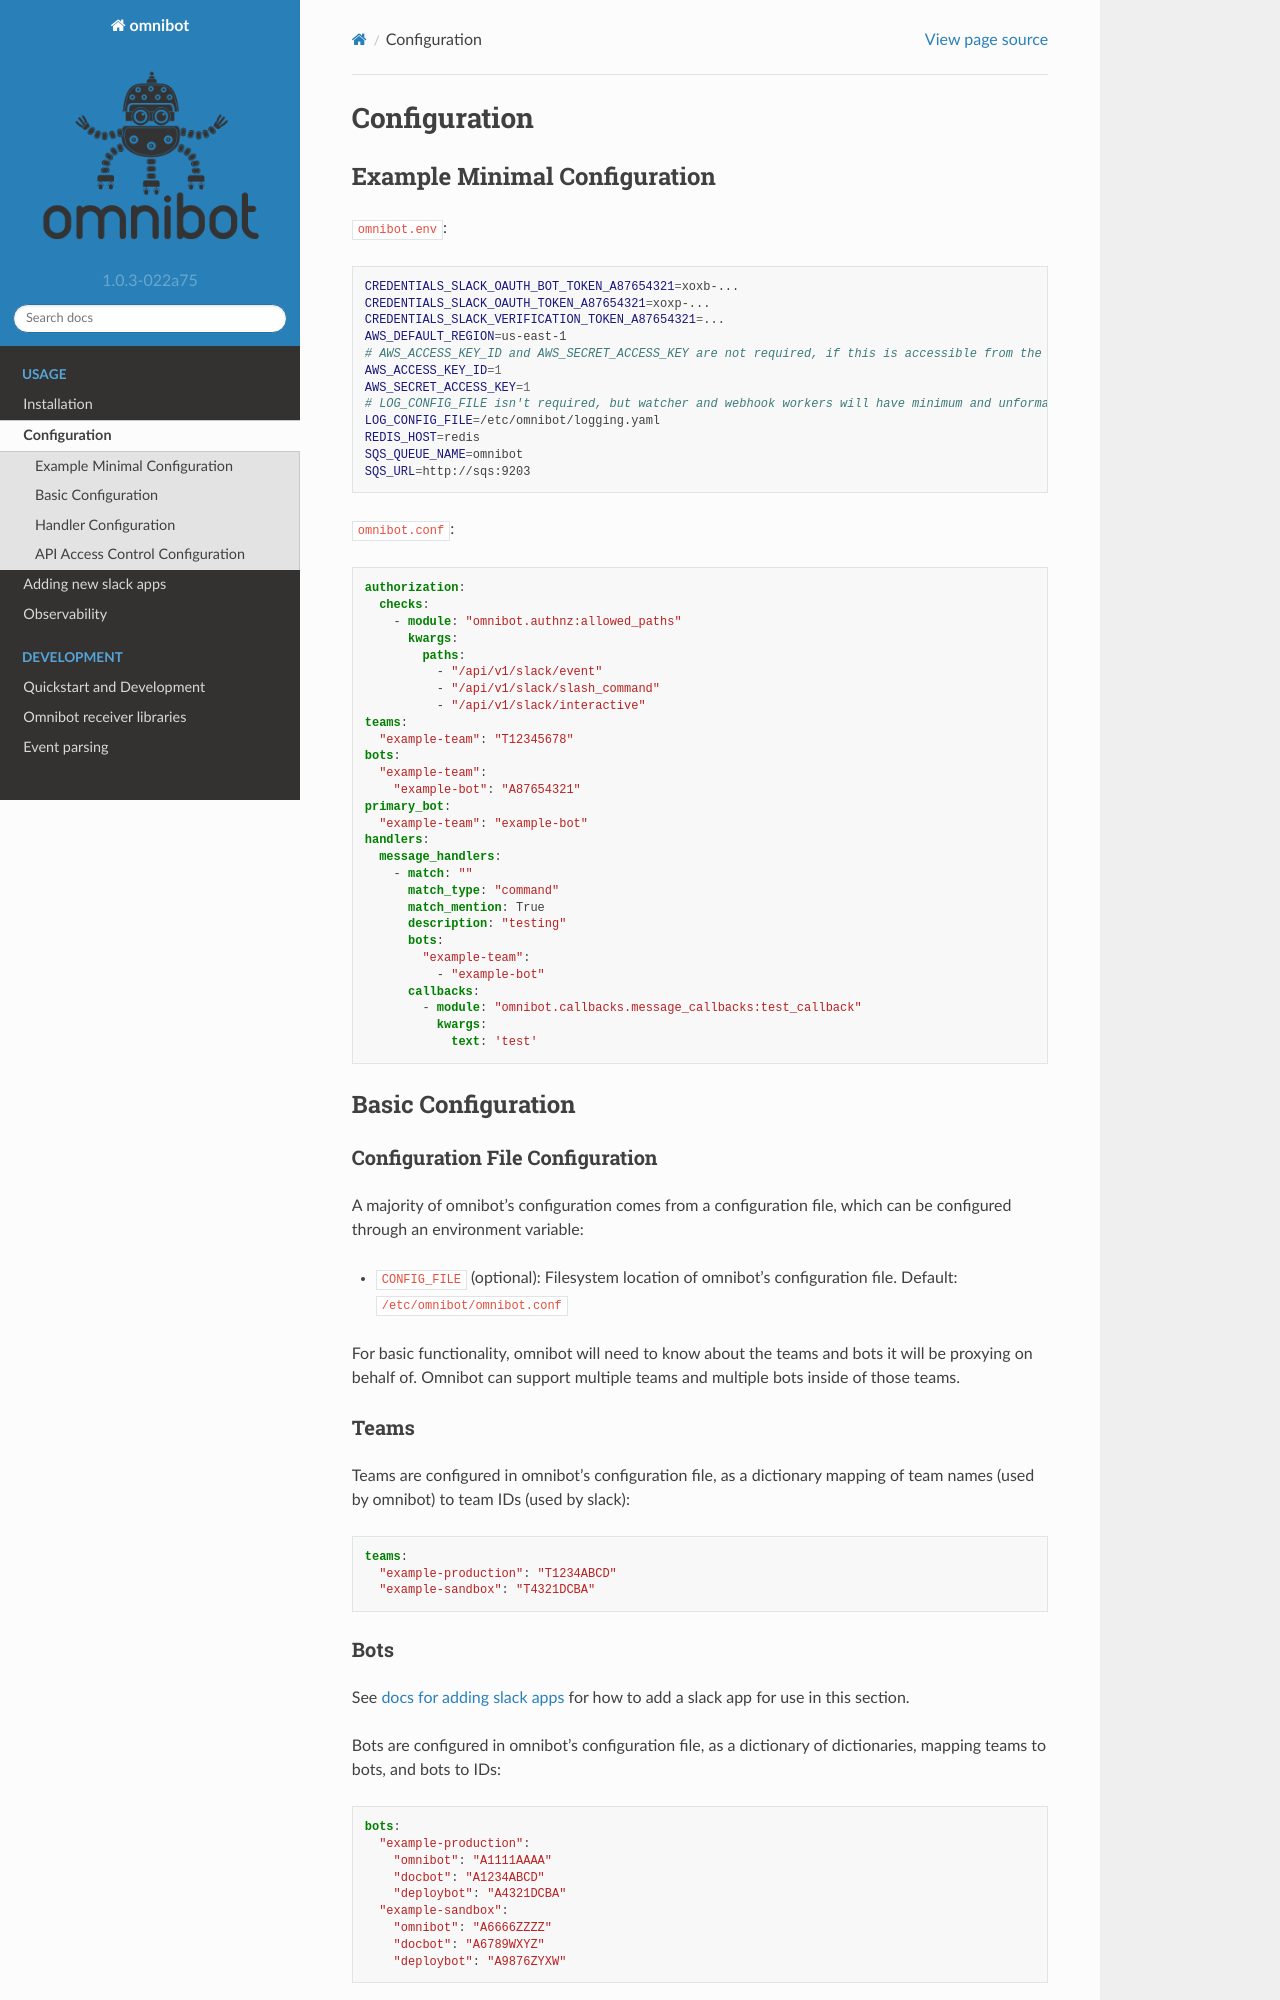

repository: lyft/omnibot · page: configuration.html · generator: sphinx

#############
Configuration
#############

*****************************
Example Minimal Configuration
*****************************

``omnibot.env``:

.. code-block:: bash

    CREDENTIALS_SLACK_OAUTH_BOT_TOKEN_A87654321=xoxb-...
    CREDENTIALS_SLACK_OAUTH_TOKEN_A87654321=xoxp-...
    CREDENTIALS_SLACK_VERIFICATION_TOKEN_A87654321=...
    AWS_DEFAULT_REGION=us-east-1
    # AWS_ACCESS_KEY_ID and AWS_SECRET_ACCESS_KEY are not required, if this is accessible from the metadata service
    AWS_ACCESS_KEY_ID=1
    AWS_SECRET_ACCESS_KEY=1
    # LOG_CONFIG_FILE isn't required, but watcher and webhook workers will have minimum and unformatted log output otherwise
    LOG_CONFIG_FILE=/etc/omnibot/logging.yaml
    REDIS_HOST=redis
    SQS_QUEUE_NAME=omnibot
    SQS_URL=http://sqs:9203

``omnibot.conf``:

.. code-block:: yaml

    authorization:
      checks:
        - module: "omnibot.authnz:allowed_paths"
          kwargs:
            paths:
              - "/api/v1/slack/event"
              - "/api/v1/slack/slash_command"
              - "/api/v1/slack/interactive"
    teams:
      "example-team": "T12345678"
    bots:
      "example-team":
        "example-bot": "A87654321"
    primary_bot:
      "example-team": "example-bot"
    handlers:
      message_handlers:
        - match: ""
          match_type: "command"
          match_mention: True
          description: "testing"
          bots:
            "example-team":
              - "example-bot"
          callbacks:
            - module: "omnibot.callbacks.message_callbacks:test_callback"
              kwargs:
                text: 'test'

*******************
Basic Configuration
*******************

Configuration File Configuration
================================

A majority of omnibot's configuration comes from a configuration file, which can be configured through an environment variable:

* ``CONFIG_FILE`` (optional): Filesystem location of omnibot's configuration file. Default: ``/etc/omnibot/omnibot.conf``

For basic functionality, omnibot will need to know about the teams and bots it will be proxying on behalf of. Omnibot can support multiple teams and multiple bots inside of those teams.

Teams
=====

Teams are configured in omnibot's configuration file, as a dictionary mapping of team names (used by omnibot) to team IDs (used by slack):

.. code-block:: yaml

    teams:
      "example-production": "T1234ABCD"
      "example-sandbox": "T4321DCBA"
